Run: headless pygame with SDL's dummy video driver; simulated clock (each Clock.tick advances the game by its frame time, no real sleeping); random seed 0; keys injected as events and as key.get_pressed() state; no mouse input.
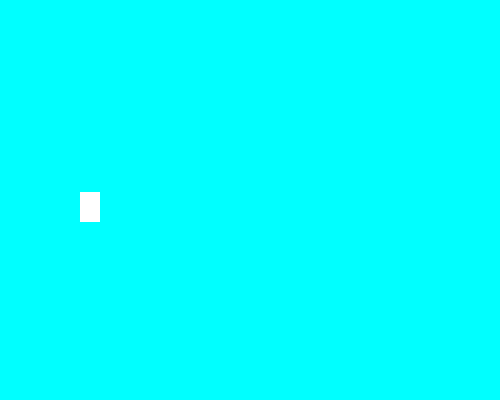
Frame 1 of 4 · flips 1–60 · no input
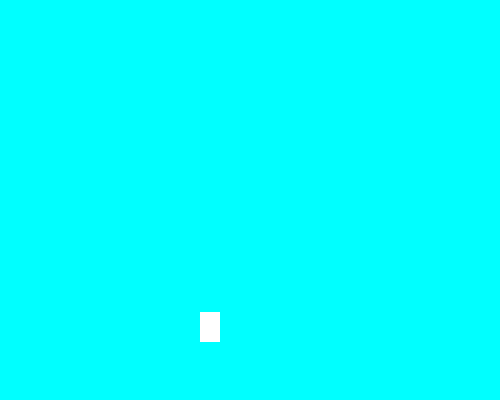
Frame 2 of 4 · flips 61–180 · tapped SPACE, RETURN · held RIGHT (→), D
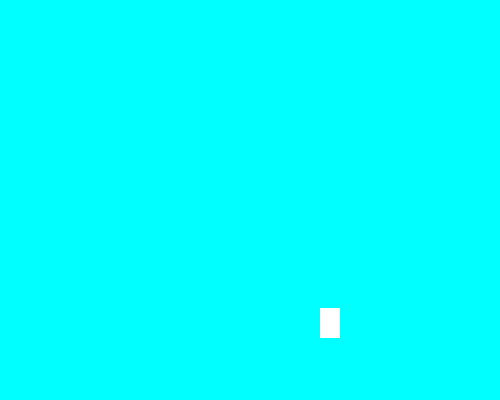
Frame 3 of 4 · flips 181–300 · held DOWN (↓), S
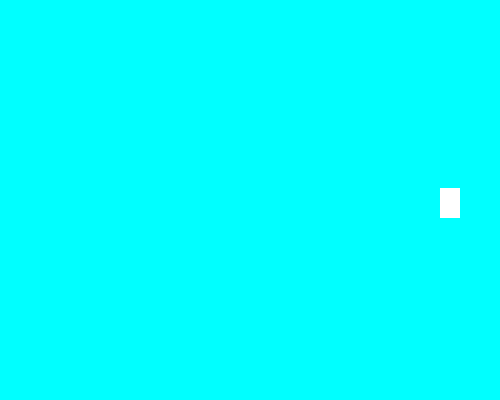
Frame 4 of 4 · flips 301–420 · held LEFT (←), A, UP (↑), W

The pygame program that drew these frames:

import pygame
import random
pygame.init()
s_colorchange=pygame.USEREVENT+1
bg_colorchange=pygame.USEREVENT+2
cyan=pygame.Color("cyan")
lightblue=pygame.Color("lightblue")
darkblue=pygame.Color("darkblue")

pink=pygame.Color("pink")
lavender=pygame.Color("lavender")
yellow=pygame.Color("yellow")
white=pygame.Color("white")
class Sprite(pygame.sprite.Sprite):
    def __init__(self,color,width,height):
        super().__init__()
        self.image=pygame.Surface([width,height])
        self.image.fill(color)
        self.rect=self.image.get_rect()
        self.velocity=[random.choice([-1,1]),random.choice([-1,1])]
    def update(self):
        self.rect.move_ip(self.velocity)
        boundary_hit=False
        if self.rect.left<=0 or self.rect.right>=500:
            self.velocity[0]=-self.velocity[0]
            boundary_hit=True
        if self.rect.top<=0 or self.rect.bottom>=400:
            self.velocity[1]=-self.velocity[1]
            boundary_hit=True
        if boundary_hit:
            pygame.event.post(pygame.event.Event(s_colorchange))
            pygame.event.post(pygame.event.Event(bg_colorchange))
    def color_change(self):
        self.image.fill(random.choice([pink,lavender,yellow,white]))        
    def bg_change(self):
        global bg_colorchanging
        bg_colorchanging=random.choice([cyan,lightblue,darkblue])        
all_sprite=pygame.sprite.Group()
Sprite1=Sprite(white,20,30)
Sprite1.rect.x=random.randint(0,480)
Sprite1.rect.y=random.randint(0,370)
all_sprite.add(Sprite1)
Screen=pygame.display.set_mode((500,400))
pygame.display.set_caption("Color changing sprite!!!!!!")
bg_colorchanging=cyan
Screen.fill(bg_colorchanging)
clock=pygame.time.Clock()
running=True
while running:
    for event in pygame.event.get():
        if event.type==pygame.QUIT:
            running=False
        elif event.type==s_colorchange:
            Sprite1.color_change()
        elif event.type==bg_colorchange:
            Sprite1.bg_change()
    all_sprite.update()
    Screen.fill(bg_colorchanging)
    all_sprite.draw(Screen)
    pygame.display.flip()
    clock.tick(90)
pygame.quit()
